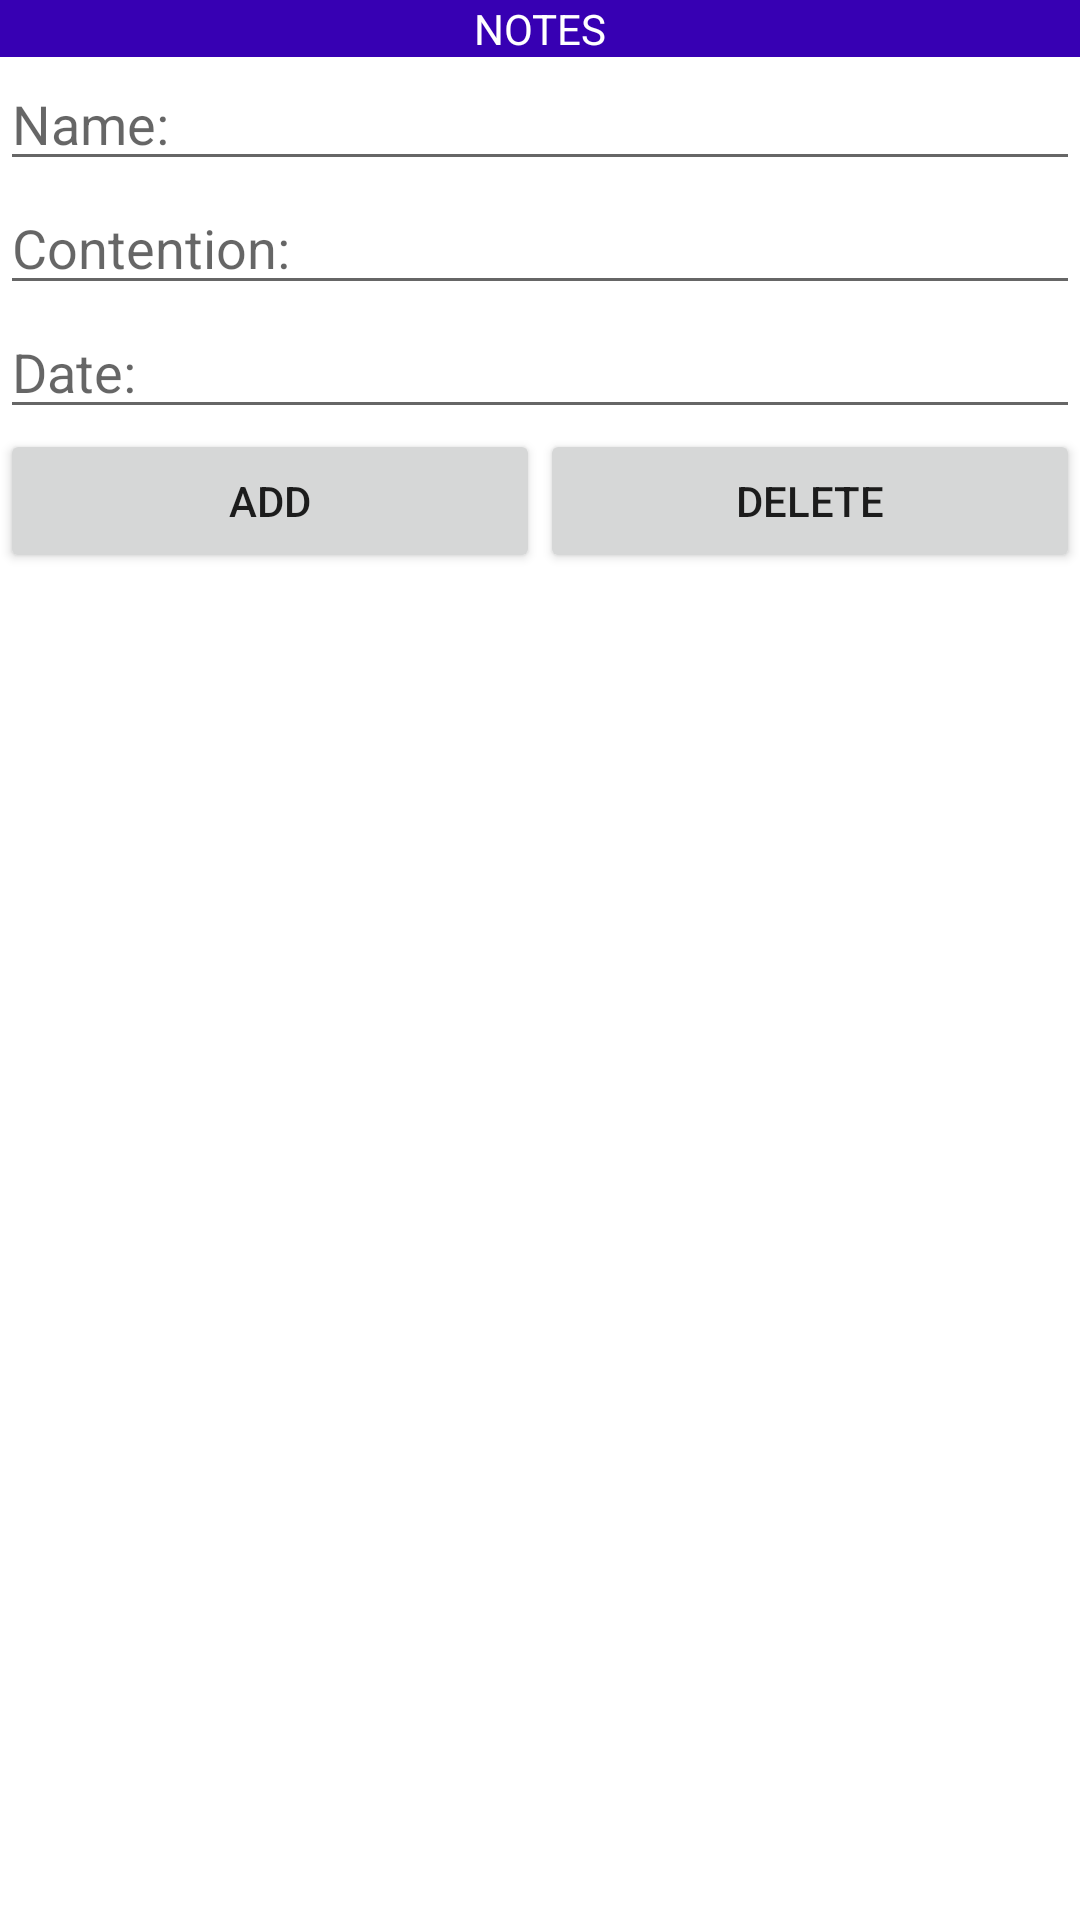

Produce the Android XML layout that renders to this screen, including the resource entries it uses.
<!-- AndroidManifest.xml: application theme Theme.FinishProject -->
<!-- res/layout/activity_my_note.xml -->
<?xml version="1.0" encoding="utf-8"?>
<LinearLayout xmlns:android="http://schemas.android.com/apk/res/android"
    xmlns:app="http://schemas.android.com/apk/res-auto"
    xmlns:tools="http://schemas.android.com/tools"
    android:layout_width="match_parent"
    android:layout_height="match_parent"
    tools:context=".MyNoteActivity"
    android:orientation="vertical">

    <TextView
        android:layout_width="match_parent"
        android:layout_height="wrap_content"
        android:background="@color/purple_700"
        android:textColor="@color/white"
        android:text="NOTES"
        android:gravity="center"></TextView>

    <EditText
        android:layout_width="match_parent"
        android:layout_height="wrap_content"
        android:hint="Name: "
        android:id="@+id/etName"/>
    <EditText
        android:layout_width="match_parent"
        android:layout_height="wrap_content"
        android:hint="Contention: "
        android:id="@+id/etContention"/>
    <EditText
        android:layout_width="match_parent"
        android:layout_height="wrap_content"
        android:hint="Date: "
        android:id="@+id/etDate"/>
    <LinearLayout
        android:layout_width="match_parent"
        android:layout_height="wrap_content"
        android:layout_weight="1">

        <Button
            android:layout_width="wrap_content"
            android:layout_height="wrap_content"
            android:layout_weight="1"
            android:text="Add"
            android:id="@+id/btnAdd"/>
        <Button
            android:layout_width="wrap_content"
            android:layout_height="wrap_content"
            android:layout_weight="1"
            android:text="Delete"
            android:id="@+id/btnDel"/>

    </LinearLayout>

</LinearLayout>
<!-- resources referenced by this layout -->
<resources>
  <style name="Theme.FinishProject" parent="Theme.MaterialComponents.DayNight.DarkActionBar">
          
          <item name="colorPrimary">@color/purple_500</item>
          <item name="colorPrimaryVariant">@color/purple_700</item>
          <item name="colorOnPrimary">@color/white</item>
          
          <item name="colorSecondary">@color/teal_200</item>
          <item name="colorSecondaryVariant">@color/teal_700</item>
          <item name="colorOnSecondary">@color/black</item>
          
          <item name="android:statusBarColor">?attr/colorPrimaryVariant</item>
          
      </style>
  <!-- not gathered from this repository: default colours our renderer supplied (Android Studio template values) -->
  <color name="purple_500">#FF6200EE</color>
  <color name="purple_700">#FF3700B3</color>
  <color name="teal_200">#FF03DAC5</color>
  <color name="teal_700">#FF018786</color>
  <color name="black">#FF000000</color>
  <color name="white">#FFFFFFFF</color>
</resources>
